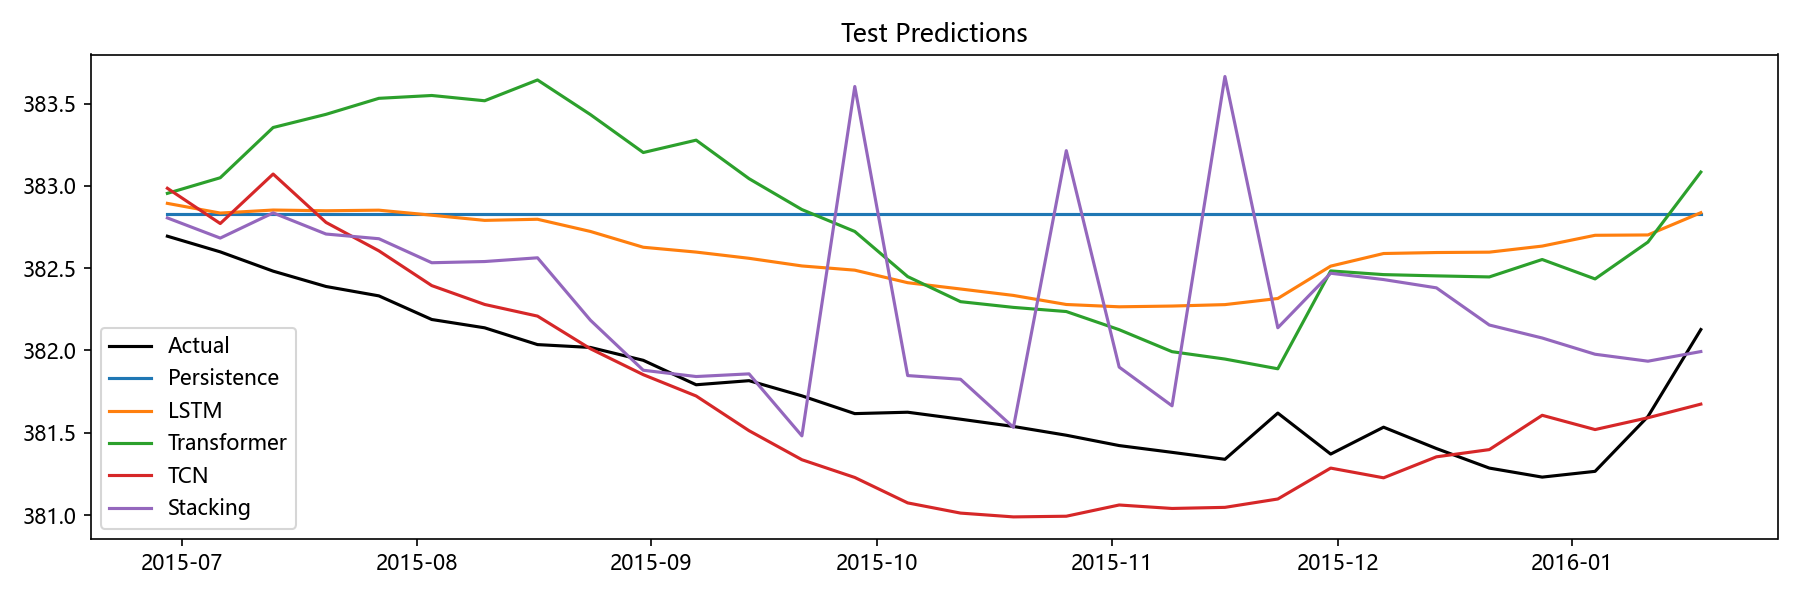

Source data for this figure (header and first rows):
Date, Actual, Persistence, LSTM, Transformer, TCN, Stacking, Aquifer
2015-06-29, 382.7, 382.8, 382.9, 383, 383, 382.8, 岩溶水1
2015-07-06, 382.6, 382.8, 382.8, 383, 382.8, 382.7, 岩溶水1
2015-07-13, 382.5, 382.8, 382.9, 383.4, 383.1, 382.8, 岩溶水1
2015-07-20, 382.4, 382.8, 382.8, 383.4, 382.8, 382.7, 岩溶水1
2015-07-27, 382.3, 382.8, 382.9, 383.5, 382.6, 382.7, 岩溶水1
2015-08-03, 382.2, 382.8, 382.8, 383.5, 382.4, 382.5, 岩溶水1
2015-08-10, 382.1, 382.8, 382.8, 383.5, 382.3, 382.5, 岩溶水1
2015-08-17, 382, 382.8, 382.8, 383.6, 382.2, 382.6, 岩溶水1
2015-08-24, 382, 382.8, 382.7, 383.4, 382, 382.2, 岩溶水1
2015-08-31, 381.9, 382.8, 382.6, 383.2, 381.9, 381.9, 岩溶水1
2015-09-07, 381.8, 382.8, 382.6, 383.3, 381.7, 381.8, 岩溶水1
2015-09-14, 381.8, 382.8, 382.6, 383, 381.5, 381.9, 岩溶水1
2015-09-21, 381.7, 382.8, 382.5, 382.9, 381.3, 381.5, 岩溶水1
2015-09-28, 381.6, 382.8, 382.5, 382.7, 381.2, 383.6, 岩溶水1
2015-10-05, 381.6, 382.8, 382.4, 382.4, 381.1, 381.8, 岩溶水1
2015-10-12, 381.6, 382.8, 382.4, 382.3, 381, 381.8, 岩溶水1
2015-10-19, 381.5, 382.8, 382.3, 382.3, 381, 381.5, 岩溶水1
2015-10-26, 381.5, 382.8, 382.3, 382.2, 381, 383.2, 岩溶水1
2015-11-02, 381.4, 382.8, 382.3, 382.1, 381.1, 381.9, 岩溶水1
2015-11-09, 381.4, 382.8, 382.3, 382, 381, 381.7, 岩溶水1
2015-11-16, 381.3, 382.8, 382.3, 381.9, 381, 383.7, 岩溶水1
2015-11-23, 381.6, 382.8, 382.3, 381.9, 381.1, 382.1, 岩溶水1
2015-11-30, 381.4, 382.8, 382.5, 382.5, 381.3, 382.5, 岩溶水1
2015-12-07, 381.5, 382.8, 382.6, 382.5, 381.2, 382.4, 岩溶水1
2015-12-14, 381.4, 382.8, 382.6, 382.5, 381.4, 382.4, 岩溶水1
2015-12-21, 381.3, 382.8, 382.6, 382.4, 381.4, 382.2, 岩溶水1
2015-12-28, 381.2, 382.8, 382.6, 382.6, 381.6, 382.1, 岩溶水1
2016-01-04, 381.3, 382.8, 382.7, 382.4, 381.5, 382, 岩溶水1
2016-01-11, 381.6, 382.8, 382.7, 382.7, 381.6, 381.9, 岩溶水1
2016-01-18, 382.1, 382.8, 382.8, 383.1, 381.7, 382, 岩溶水1
